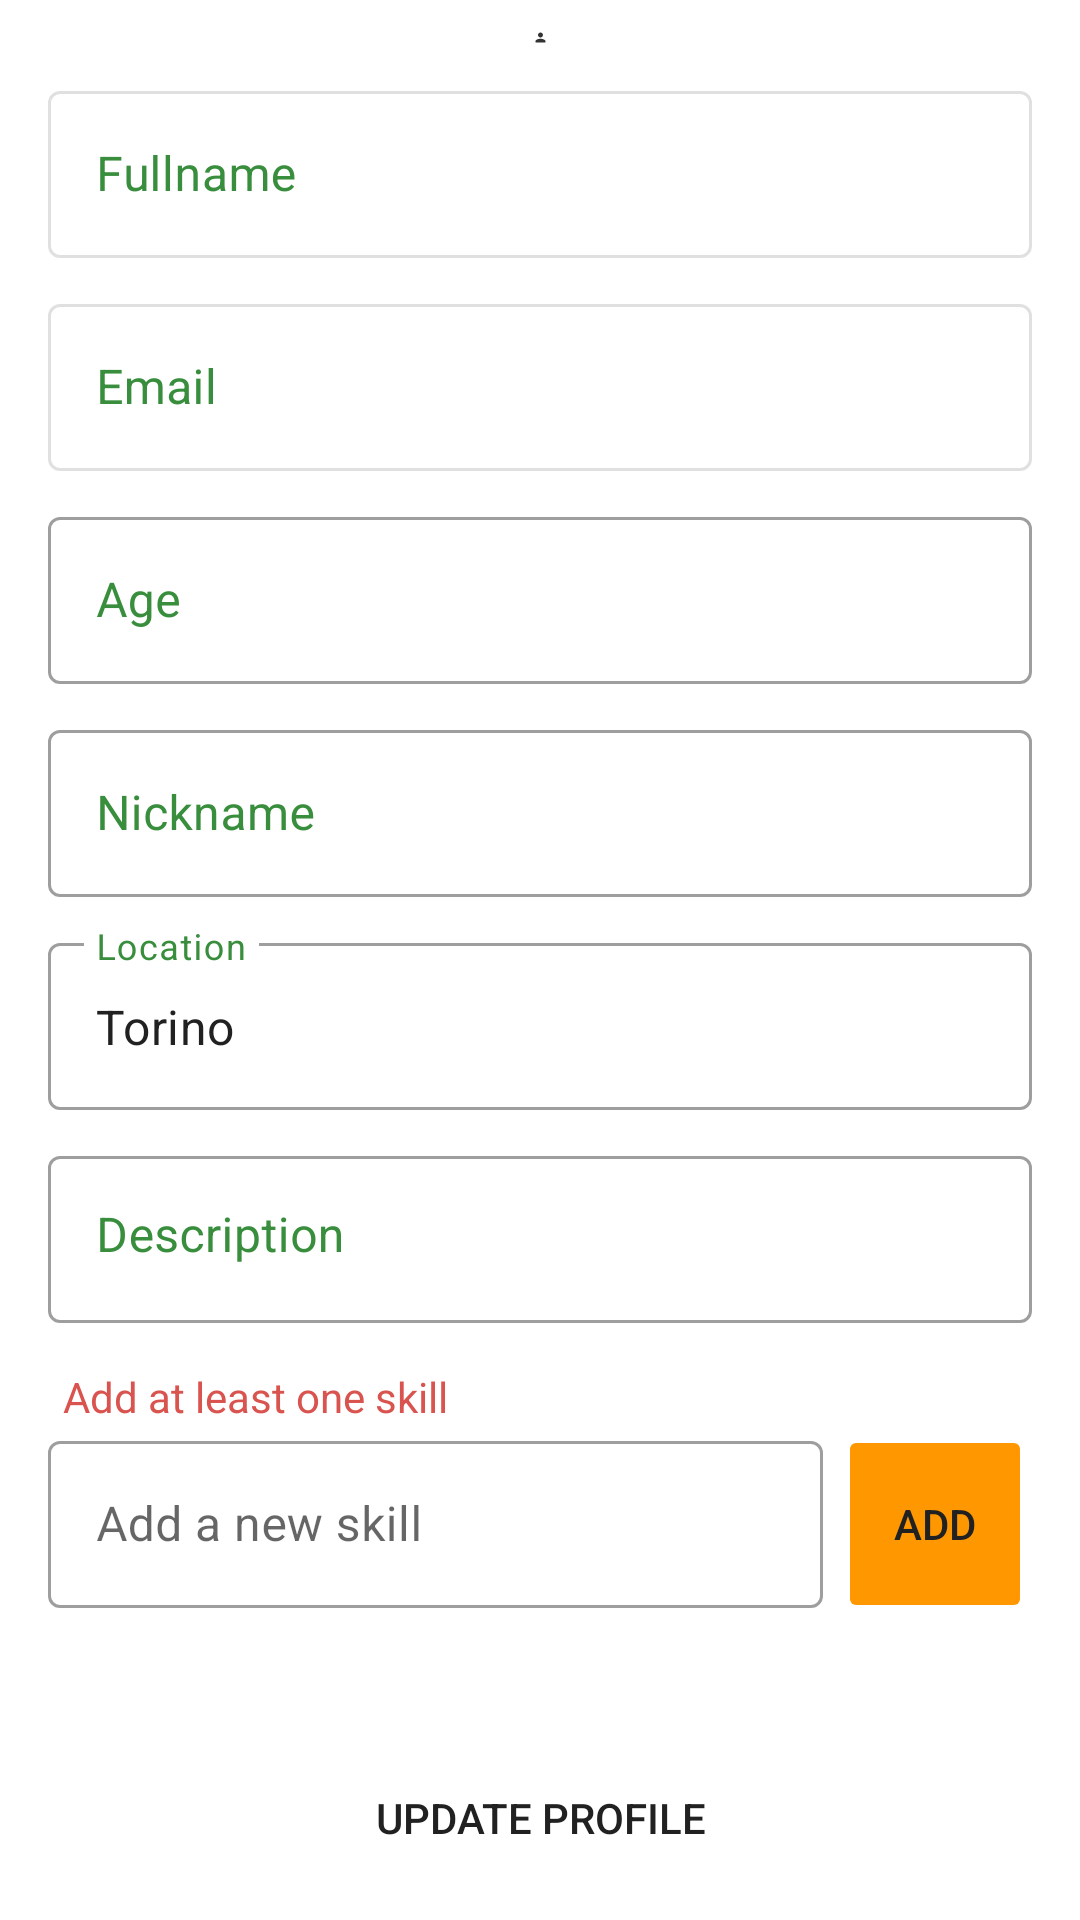

Android layout source for this screen:
<!-- AndroidManifest.xml: application theme Theme.MainActivity -->
<!-- res/layout/fragment_edit_profile.xml -->
<?xml version="1.0" encoding="utf-8"?>
<androidx.constraintlayout.widget.ConstraintLayout xmlns:android="http://schemas.android.com/apk/res/android"
    xmlns:app="http://schemas.android.com/apk/res-auto"
    xmlns:tools="http://schemas.android.com/tools"
    android:layout_width="match_parent"
    android:layout_height="match_parent"
    tools:context=".ui.EditProfileFragment">

    <ScrollView
        android:id="@+id/scrollView"
        android:layout_width="match_parent"
        android:layout_height="match_parent"
        android:layout_marginBottom="50dp"
        app:layout_constraintBottom_toBottomOf="parent"
        app:layout_constraintEnd_toEndOf="parent"
        app:layout_constraintStart_toStartOf="parent"
        app:layout_constraintTop_toTopOf="parent">

        <LinearLayout
            android:layout_width="match_parent"
            android:layout_height="wrap_content"
            android:orientation="vertical"
            android:paddingStart="16dp"
            android:paddingEnd="16dp"
            android:paddingBottom="16dp">

            <FrameLayout
                android:id="@+id/frameLayout"
                android:layout_width="match_parent"
                android:layout_height="25dp"
                android:layout_weight="1">

                <ImageButton
                    android:id="@+id/imageButton"
                    android:layout_width="58dp"
                    android:layout_height="55dp"
                    android:background="@drawable/rounded_corner_icon_button"
                    android:backgroundTint="@color/primary"
                    android:contentDescription="@string/camera_button"
                    android:elevation="10dp"
                    android:layout_marginTop="5dp"
                    android:layout_marginStart="50dp"
                    app:iconSize="30dp"
                    app:srcCompat="@drawable/ic_camera"
                    app:tint="@color/icons" />

                <ImageView
                    android:id="@+id/Edit_imageView"
                    android:layout_width="match_parent"
                    android:layout_height="match_parent"
                    android:layout_gravity="center_horizontal|center_vertical"
                    android:contentDescription="@string/profile_picture"
                    android:elevation="1dp"
                    android:paddingStart="10dp"
                    android:paddingTop="10dp"
                    android:paddingEnd="10dp"
                    android:paddingBottom="10dp"
                    app:srcCompat="@drawable/ic_person" />
            </FrameLayout>

            <LinearLayout
                android:id="@+id/linearLayout"
                android:layout_width="match_parent"
                android:layout_height="0dp"
                android:layout_weight="2"
                android:orientation="vertical">

                <com.google.android.material.textfield.TextInputLayout
                    style="@style/TextInputLayout"
                    android:layout_width="match_parent"
                    android:layout_height="wrap_content"
                    android:layout_marginBottom="10dp"
                    android:enabled="false"
                    app:boxBackgroundMode="outline"
                    app:layout_constraintVertical_bias="0.0">

                    <com.google.android.material.textfield.TextInputEditText
                        android:id="@+id/Edit_FullName"
                        android:layout_width="match_parent"
                        android:layout_height="wrap_content"
                        android:enabled="false"
                        android:hint="@string/fullname_text"
                        android:inputType="textPersonName"
                        android:textColor="@color/primary_text" />
                </com.google.android.material.textfield.TextInputLayout>

                <com.google.android.material.textfield.TextInputLayout
                    style="@style/TextInputLayout"
                    android:layout_width="match_parent"
                    android:layout_height="wrap_content"
                    android:layout_marginBottom="10dp"
                    android:enabled="false"
                    app:boxBackgroundMode="outline"
                    app:layout_constraintVertical_bias="0.0">

                    <com.google.android.material.textfield.TextInputEditText
                        android:id="@+id/Edit_Email"
                        android:layout_width="match_parent"
                        android:layout_height="wrap_content"
                        android:enabled="false"
                        android:hint="@string/email_address_text"
                        android:inputType="textEmailAddress" />
                </com.google.android.material.textfield.TextInputLayout>

                <com.google.android.material.textfield.TextInputLayout
                    style="@style/TextInputLayout"
                    android:layout_width="match_parent"
                    android:layout_height="wrap_content"
                    android:layout_marginBottom="10dp"
                    app:boxBackgroundMode="outline"
                    app:layout_constraintVertical_bias="0.0">

                    <com.google.android.material.textfield.TextInputEditText
                        android:id="@+id/edit_age"
                        android:layout_width="match_parent"
                        android:layout_height="wrap_content"
                        android:hint="@string/age_text"
                        android:inputType="numberDecimal" />

                </com.google.android.material.textfield.TextInputLayout>

                <com.google.android.material.textfield.TextInputLayout
                    style="@style/TextInputLayout"
                    android:layout_width="match_parent"
                    android:layout_height="wrap_content"
                    android:layout_marginBottom="10dp"
                    app:boxBackgroundMode="outline"
                    app:layout_constraintVertical_bias="0.0">

                    <com.google.android.material.textfield.TextInputEditText
                        android:id="@+id/Edit_Nickname"
                        android:layout_width="match_parent"
                        android:layout_height="wrap_content"
                        android:hint="@string/nickname_text"
                        android:inputType="text" />
                </com.google.android.material.textfield.TextInputLayout>


                <com.google.android.material.textfield.TextInputLayout
                    style="@style/TextInputLayout"
                    android:layout_width="match_parent"
                    android:layout_height="wrap_content"
                    android:layout_marginBottom="10dp"
                    app:boxBackgroundMode="outline"
                    app:layout_constraintVertical_bias="0.0">

                    <com.google.android.material.textfield.TextInputEditText
                        android:id="@+id/Edit_Location"
                        android:layout_width="match_parent"
                        android:layout_height="wrap_content"
                        android:hint="@string/location_text"
                        android:inputType="text"
                        android:text="@string/location" />
                </com.google.android.material.textfield.TextInputLayout>

                <com.google.android.material.textfield.TextInputLayout
                    style="@style/TextInputLayout"
                    android:layout_width="match_parent"
                    android:layout_height="wrap_content"
                    android:layout_marginBottom="10dp"
                    app:boxBackgroundMode="outline"
                    app:layout_constraintVertical_bias="0.0">

                    <com.google.android.material.textfield.TextInputEditText
                        android:id="@+id/edit_description"
                        android:layout_width="match_parent"
                        android:layout_height="wrap_content"
                        android:autoText="false"
                        android:gravity="start|top"
                        android:hint="@string/description_text"
                        android:inputType="textAutoCorrect|textMultiLine|textAutoComplete"
                        android:maxLines="8" />
                </com.google.android.material.textfield.TextInputLayout>


                <com.google.android.material.chip.ChipGroup
                    android:id="@+id/skills"
                    android:layout_width="match_parent"
                    android:layout_height="wrap_content"
                    android:paddingStart="10dp"
                    android:paddingEnd="10dp" />
                <TextView
                    android:id="@+id/skillsTextError"
                    android:layout_width="match_parent"
                    android:layout_height="wrap_content"
                    android:paddingStart="5dp"
                    android:paddingTop="5dp"
                    android:paddingEnd="10dp"
                    android:text="@string/error_user_skills"
                    android:textAppearance="@style/TextAppearance.AppCompat.Small"
                    android:textColor="@color/danger_text"/>
                <LinearLayout
                    android:layout_width="match_parent"
                    android:layout_height="wrap_content"
                    android:orientation="horizontal">

                    <com.google.android.material.textfield.TextInputLayout
                        style="@style/Widget.MaterialComponents.TextInputLayout.OutlinedBox"
                        android:layout_width="0dp"
                        android:layout_height="wrap_content"
                        android:layout_marginBottom="10dp"
                        android:layout_weight="4"
                        app:boxBackgroundMode="outline"
                        app:layout_constraintVertical_bias="0.0">

                        <com.google.android.material.textfield.TextInputEditText
                            android:id="@+id/add_skills"
                            android:layout_width="match_parent"
                            android:layout_height="match_parent"
                            android:hint="@string/addskills_hint"
                            android:inputType="text" />

                    </com.google.android.material.textfield.TextInputLayout>

                    <Button
                        android:id="@+id/skillsAddButton"
                        android:layout_width="0dp"
                        android:layout_height="match_parent"
                        android:layout_marginStart="5dp"
                        android:layout_marginBottom="5dp"
                        android:layout_weight="1"
                        android:backgroundTint="@color/accent"
                        android:enabled="false"
                        android:text="ADD"
                        android:textColor="@color/primary_text" />

                </LinearLayout>
            </LinearLayout>
        </LinearLayout>
    </ScrollView>

    <Button
        android:id="@+id/updateProfileButton"
        android:layout_width="match_parent"
        android:layout_height="wrap_content"
        android:background="@drawable/rounded_corner"
        android:text="UPDATE PROFILE"
        android:layout_margin="10dp"
        android:bottomRightRadius="10dp"
        android:bottomLeftRadius="10dp"
        android:topLeftRadius="10dp"
        android:topRightRadius="10dp"
        app:layout_constraintBottom_toBottomOf="parent" />

</androidx.constraintlayout.widget.ConstraintLayout>
<!-- resources referenced by this layout -->
<resources>
  <color name="accent">#FF9800</color>
  <color name="danger_text">#d9534f</color>
  <color name="icons">#FFFFFF</color>
  <color name="primary">#4CAF50</color>
  <color name="primary_text">#212121</color>
  <!-- drawable ic_camera (drawable-anydpi) -->
  <vector xmlns:android="http://schemas.android.com/apk/res/android"
      android:width="24dp"
      android:height="24dp"
      android:viewportWidth="24"
      android:viewportHeight="24"
      android:tint="#FFFFFF"
      android:alpha="0.8">
    <path
        android:fillColor="@color/icons"
        android:pathData="M12,12m-3,0a3,3 0,1 1,6 0a3,3 0,1 1,-6 0"/>
    <path
        android:fillColor="@color/icons"
        android:pathData="M20,4h-3.17l-1.24,-1.35c-0.37,-0.41 -0.91,-0.65 -1.47,-0.65L9.88,2c-0.56,0 -1.1,0.24 -1.48,0.65L7.17,4L4,4c-1.1,0 -2,0.9 -2,2v12c0,1.1 0.9,2 2,2h16c1.1,0 2,-0.9 2,-2L22,6c0,-1.1 -0.9,-2 -2,-2zM12,17c-2.76,0 -5,-2.24 -5,-5s2.24,-5 5,-5 5,2.24 5,5 -2.24,5 -5,5z"/>
  </vector>
  <!-- drawable ic_person (drawable-anydpi) -->
  <vector xmlns:android="http://schemas.android.com/apk/res/android"
      android:width="24dp"
      android:height="24dp"
      android:viewportWidth="24"
      android:viewportHeight="24"
      android:tint="#000000"
      android:alpha="0.8">
    <path
        android:fillColor="@color/icons"
        android:pathData="M12,12c2.21,0 4,-1.79 4,-4s-1.79,-4 -4,-4 -4,1.79 -4,4 1.79,4 4,4zM12,14c-2.67,0 -8,1.34 -8,4v1c0,0.55 0.45,1 1,1h14c0.55,0 1,-0.45 1,-1v-1c0,-2.66 -5.33,-4 -8,-4z"/>
  </vector>
  <!-- drawable rounded_corner (drawable) -->
  <?xml version="1.0" encoding="utf-8"?>
  
  <shape xmlns:android="http://schemas.android.com/apk/res/android">
      <corners  android:radius="50dp"/>
  </shape>
  <string name="addskills_hint">Add a new skill</string>
  <string name="age_text">Age</string>
  <string name="camera_button">Camera</string>
  <string name="description_text">Description</string>
  <string name="email_address_text">Email</string>
  <string name="error_user_skills">Add at least one skill</string>
  <string name="fullname_text">Fullname</string>
  <string name="location">Torino</string>
  <string name="location_text">Location</string>
  <string name="nickname_text">Nickname</string>
  <string name="profile_picture">Profile picture</string>
  <style name="TextInputLayout" parent="Widget.MaterialComponents.TextInputLayout.OutlinedBox">
          <item name="android:textColorHint">@color/primary_dark</item>
      </style>
  <style name="Theme.MainActivity" parent="Theme.MaterialComponents.DayNight.DarkActionBar">
          <item name="colorPrimary">@color/primary</item>
          <item name="colorPrimaryDark">@color/primary_dark</item>
          <item name="android:colorAccent">@color/accent</item>
          <item name="android:textColorSecondary">@color/secondary_text</item>
          <item name="android:textColorPrimary">@color/primary_text</item>
          
          <item name="android:statusBarColor" tools:targetApi="l">?attr/colorPrimaryDark</item>
          
      </style>
  <color name="primary_dark">#388E3C</color>
  <color name="secondary_text">#757575</color>
</resources>
